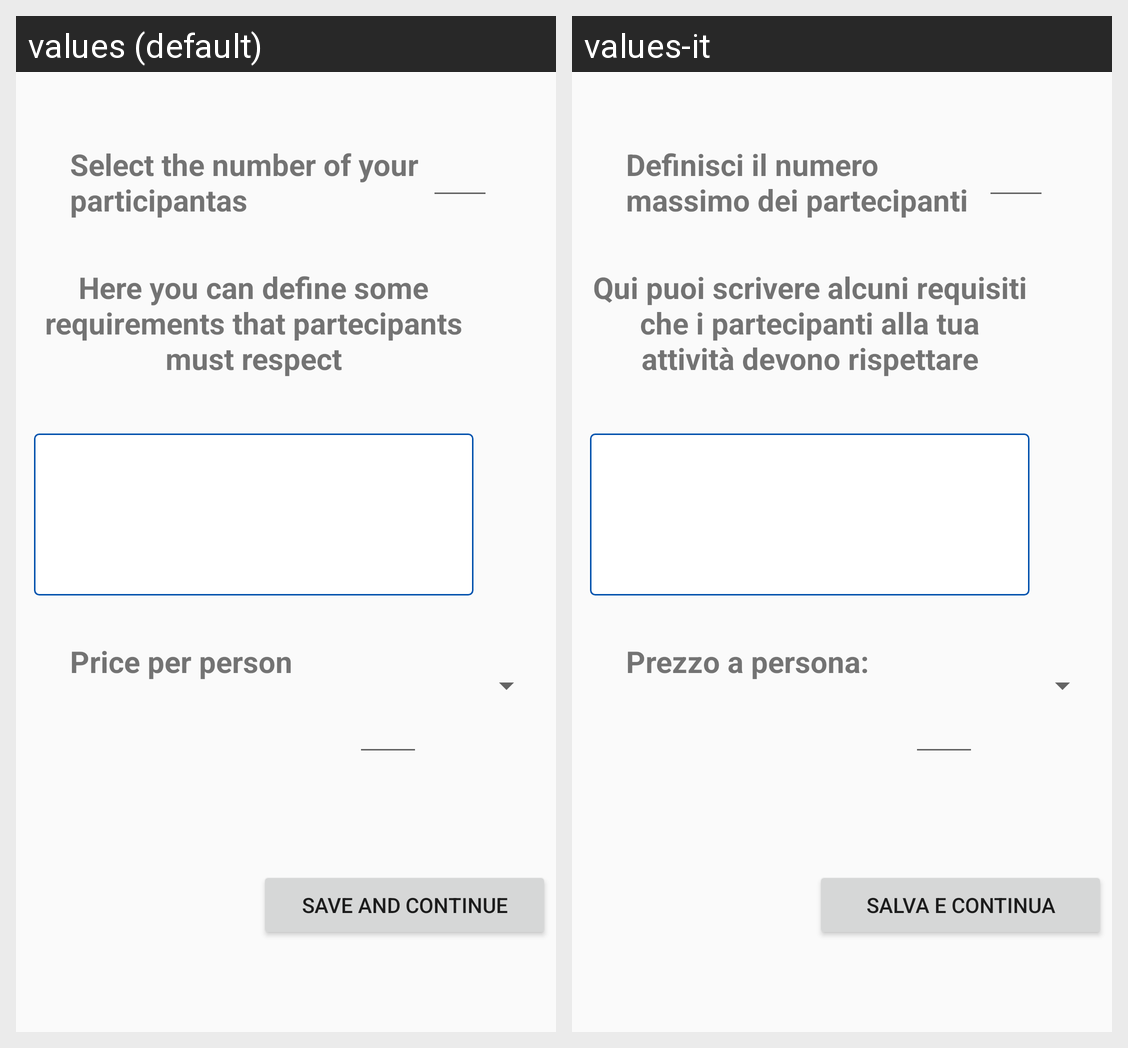

Locale-by-locale string values for the Android screen shown in this grid:
Android screen res/layout/last_information_fragment.xml rendered under 2 locales, left to right: values (default), values-it. Device: Nexus 5 (rendered at 1080×1920; each locale shown at half size, 540×960, under a caption strip naming it); theme AppTheme.
Strings drawn on this screen, with the default value and each locale's value (text and hints the layout hard-codes, and strings that could not be matched under every locale, appear in the picture but are not listed):

numberOfPartecipants
  values: Select the number of your participantas
  values-it: Definisci il numero massimo dei partecipanti

conditionPartecipants
  values: Here you can define some requirements that partecipants must respect
  values-it: Qui puoi scrivere alcuni requisiti che i partecipanti alla tua attività devono rispettare

price
  values: Price per person
  values-it: Prezzo a persona:

goOn2
  values: Save and continue
  values-it: Salva e Continua
